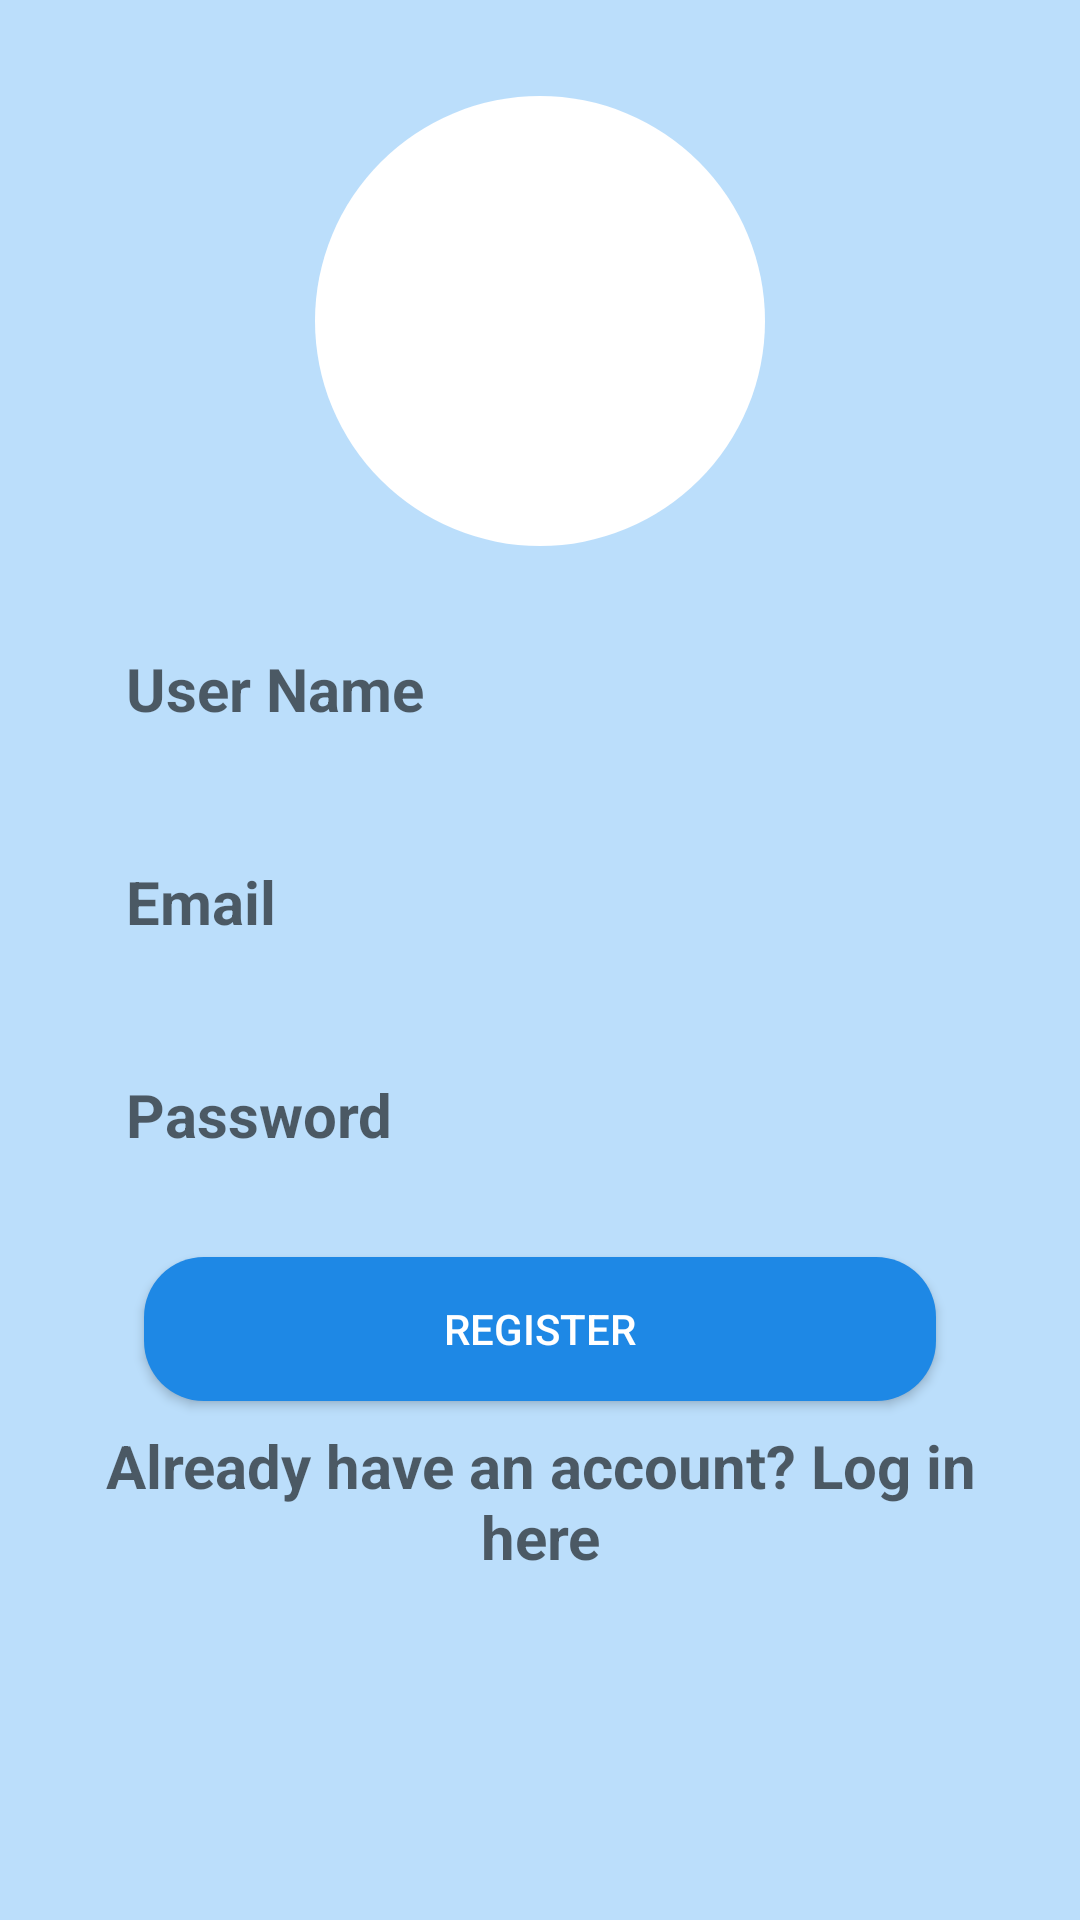

Write the Android layout XML for this screen, with the resource values it uses.
<!-- AndroidManifest.xml: application theme AppTheme -->
<!-- res/layout/activity_main.xml -->
<?xml version="1.0" encoding="utf-8"?>
<android.support.constraint.ConstraintLayout
        xmlns:android="http://schemas.android.com/apk/res/android"
        xmlns:tools="http://schemas.android.com/tools"
        xmlns:app="http://schemas.android.com/apk/res-auto"
        android:layout_width="match_parent"
        android:layout_height="match_parent"
        android:orientation="vertical"
        tools:context=".RegisterActivity"
        android:background="@color/light_blue"
>
    
            
            
            
            
    

    <ImageButton
            android:layout_width="150dp"
            android:layout_height="150dp"
            android:id="@+id/imageBtn_register"
            android:layout_gravity="center"
            android:scaleType="fitXY"
            android:background="@drawable/rounded_image_view"
            android:layout_marginStart="8dp" app:layout_constraintStart_toStartOf="parent"
            android:layout_marginLeft="8dp" android:layout_marginEnd="8dp" app:layout_constraintEnd_toEndOf="parent"
            android:layout_marginRight="8dp" android:layout_marginTop="32dp" app:layout_constraintTop_toTopOf="parent"/>

    <EditText
            android:layout_width="match_parent"
            android:layout_height="wrap_content"
            android:hint="@string/user_name"
            android:inputType="text"
            style="@style/et_signup"
            android:background="@drawable/rounded_corners_et"
            android:id="@+id/userName_et_Register" android:layout_marginTop="24dp"
            app:layout_constraintTop_toBottomOf="@+id/imageBtn_register" android:layout_marginStart="32dp"
            app:layout_constraintStart_toStartOf="parent" android:layout_marginLeft="32dp"
            app:layout_constraintEnd_toEndOf="parent" android:layout_marginEnd="32dp"
            android:layout_marginRight="32dp"/>
    <EditText
            android:layout_width="match_parent"
            android:layout_height="wrap_content"
            android:hint="@string/email"
            android:background="@drawable/rounded_corners_et"
            style="@style/et_signup"
            android:inputType="textEmailAddress"
            android:id="@+id/email_et_Register" android:layout_marginTop="24dp"
            app:layout_constraintTop_toBottomOf="@+id/userName_et_Register" android:layout_marginStart="32dp"
            app:layout_constraintStart_toStartOf="parent" android:layout_marginLeft="32dp"
            app:layout_constraintEnd_toEndOf="parent" android:layout_marginEnd="32dp"
            android:layout_marginRight="32dp"/>
    <EditText
            android:layout_width="match_parent"
            android:layout_height="wrap_content"
            android:hint="@string/password"
            android:inputType="textPassword"
            android:background="@drawable/rounded_corners_et"
            style="@style/et_signup"
            android:id="@+id/password_et_Register" android:layout_marginTop="24dp"
            app:layout_constraintTop_toBottomOf="@+id/email_et_Register" android:layout_marginStart="32dp"
            app:layout_constraintStart_toStartOf="parent" android:layout_marginLeft="32dp"
            app:layout_constraintEnd_toEndOf="parent" android:layout_marginEnd="32dp"
            android:layout_marginRight="32dp"/>
    <Button
            android:layout_width="match_parent"
            android:layout_height="wrap_content"
            android:text="@string/register"
            android:textColor="@color/White"
            android:id="@+id/register_btn"
            android:background="@drawable/rounded_button"
            app:layout_constraintTop_toBottomOf="@+id/password_et_Register" android:layout_marginTop="24dp"
            app:layout_constraintStart_toStartOf="parent" android:layout_marginLeft="48dp"
            android:layout_marginStart="48dp" app:layout_constraintEnd_toEndOf="parent" android:layout_marginEnd="48dp"
            android:layout_marginRight="48dp"/>
    <TextView
            android:layout_width="match_parent"
            android:layout_height="wrap_content"
            android:hint="@string/already_account_string"
            android:gravity="center"
            android:textSize="20sp"
            android:textStyle="bold"
            android:textColor="@color/White"
            android:ems="10"
            android:id="@+id/logInLink_tv_Register" android:layout_marginTop="8dp"
            app:layout_constraintTop_toBottomOf="@+id/register_btn" app:layout_constraintStart_toStartOf="parent"
            android:layout_marginLeft="24dp" android:layout_marginStart="24dp" app:layout_constraintEnd_toEndOf="parent"
            android:layout_marginEnd="24dp" android:layout_marginRight="24dp"/>

</android.support.constraint.ConstraintLayout>
<!-- resources referenced by this layout -->
<resources>
  <color name="White">#ffffff </color>
  <color name="light_blue">#BBDEFB</color>
  <!-- drawable rounded_button (drawable) -->
  <?xml version="1.0" encoding="utf-8"?>
  <shape xmlns:android="http://schemas.android.com/apk/res/android">
  <corners android:radius="20dp"/>
      <solid android:color="@color/blue"/>
  
  </shape>
  <!-- drawable rounded_image_view (drawable) -->
  <?xml version="1.0" encoding="utf-8"?>
  <shape android:shape="oval" xmlns:android="http://schemas.android.com/apk/res/android">
      <corners android:radius="75dp"/>
      <solid android:color="@color/White"/>
  
  </shape>
  <string name="already_account_string">Already have an account? Log in here</string>
  <string name="email">Email</string>
  <string name="password">Password</string>
  <string name="register">Register</string>
  <string name="user_name">User Name</string>
  <style name="et_signup">
          <item name="android:textSize">20sp</item>
          <item name="android:padding">10dp</item>
          <item name="android:ems">10</item>
          <item name="android:textStyle">bold</item>
          <item name="android:layout_marginBottom">20dp</item>
          <item name="android:layout_marginLeft">20dp</item>
          <item name="android:layout_marginRight">20dp</item>
      </style>
  <style name="AppTheme" parent="Theme.AppCompat.Light.DarkActionBar">
          
          <item name="colorPrimary">@color/colorPrimary</item>
          <item name="colorPrimaryDark">@color/colorPrimaryDark</item>
          <item name="colorAccent">@color/colorAccent</item>
      </style>
  <color name="blue">#1E88E5</color>
  <color name="colorPrimary">#2196F3</color>
  <color name="colorPrimaryDark">#90CAF9</color>
  <color name="colorAccent">#D81B60</color>
</resources>
